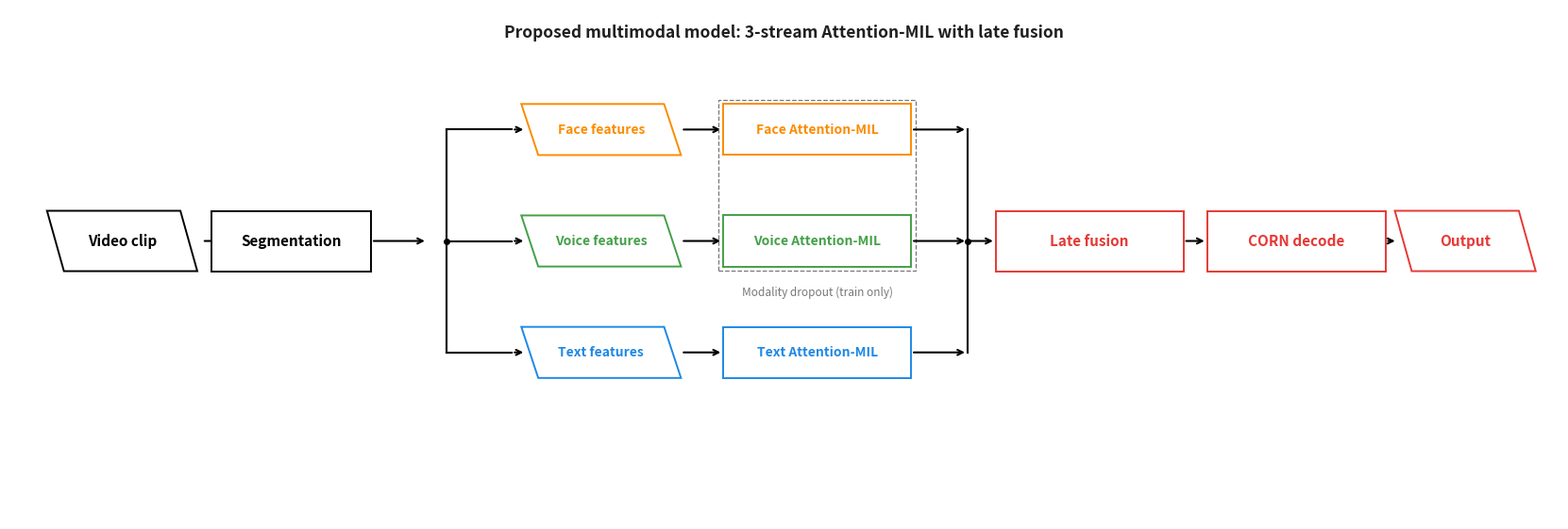

This figure's Python source: (Note: this script raises an exception after producing the figure.)
"""Simplified flow diagram: focus on overall pipeline, no equations or details."""
import matplotlib
matplotlib.use("Agg")
import matplotlib.pyplot as plt
import matplotlib.patches as mpatches
import warnings; warnings.filterwarnings("ignore")

W, H = 16.5, 5.5
fig, ax = plt.subplots(figsize=(W, H))
ax.set_xlim(0, W); ax.set_ylim(0, H); ax.axis("off")
fig.patch.set_facecolor("white")

BK = "black"; GR = "#777777"; DARK = "#1f1f1f"
COL_FACE  = "#FB8C00"
COL_VOICE = "#43A047"
COL_TEXT  = "#1E88E5"
COL_FUSE  = "#E53935"

def rect(ax, x, y, w, h, label, fs=11, lw=1.4, ls="-", fc="white", ec=BK, txt=BK):
    box = mpatches.FancyBboxPatch((x-w/2, y-h/2), w, h,
        boxstyle="square,pad=0", facecolor=fc, edgecolor=ec,
        linewidth=lw, linestyle=ls, zorder=3)
    ax.add_patch(box)
    ax.text(x, y, label, ha="center", va="center", fontsize=fs,
            fontweight="bold", color=txt, zorder=4)

def parallelogram(ax, x, y, w, h, label, fs=11, lw=1.4, fc="white", ec=BK, txt=BK):
    skew = 0.18
    pts = [(x-w/2+skew, y-h/2), (x+w/2, y-h/2),
            (x+w/2-skew, y+h/2), (x-w/2, y+h/2)]
    pg = mpatches.Polygon(pts, closed=True, facecolor=fc, edgecolor=ec,
                          linewidth=lw, zorder=3)
    ax.add_patch(pg)
    ax.text(x, y, label, ha="center", va="center", fontsize=fs,
            fontweight="bold", color=txt, zorder=4)

def arrow(ax, x1, y1, x2, y2, col=BK, lw=1.5, ls="-"):
    ax.annotate("", xy=(x2, y2), xytext=(x1, y1),
        arrowprops=dict(arrowstyle="->", color=col, lw=lw, linestyle=ls),
        zorder=2)

def line(ax, x1, y1, x2, y2, col=BK, lw=1.5, ls="-"):
    ax.plot([x1, x2], [y1, y2], color=col, lw=lw, linestyle=ls, zorder=2)

# Stream y-positions
YF, YV, YT = 4.2, 3.0, 1.8
YM = 3.0

# ── Title ────────────────────────────────────────────────────
ax.text(W/2, H-0.3,
    "Proposed multimodal model: 3-stream Attention-MIL with late fusion",
    ha="center", fontsize=12.5, fontweight="bold", color=DARK)

# ── 1. Input: Video clip ────────────────────────────────────
X0 = 1.2
parallelogram(ax, X0, YM, 1.6, 0.65, "Video clip", fs=11)
arrow(ax, X0+0.85, YM, X0+1.55, YM)

# ── 2. Segmentation ─────────────────────────────────────────
X1 = 3.0
rect(ax, X1, YM, 1.7, 0.65, "Segmentation", fs=11)

# branch to 3 streams
arrow(ax, X1+0.85, YM, X1+1.45, YM)
X_BUS1 = 4.65
line(ax, X_BUS1, YT, X_BUS1, YF)
ax.plot(X_BUS1, YM, "ko", markersize=4, zorder=5)

# ── 3. Feature extraction (3 streams) ────────────────────────
X2 = 6.3
streams = [
    (YF, "Face features",  COL_FACE),
    (YV, "Voice features", COL_VOICE),
    (YT, "Text features",  COL_TEXT),
]
for yi, lbl, col in streams:
    line(ax, X_BUS1, yi, X2-0.95, yi)
    arrow(ax, X2-0.95, yi, X2-0.8, yi)
    parallelogram(ax, X2, yi, 1.7, 0.55, lbl, fs=10, ec=col, txt=col)

# ── 4. Per-stream Attention-MIL encoders ─────────────────────
X3 = 8.6
for yi, lbl, col in [
    (YF, "Face Attention-MIL",  COL_FACE),
    (YV, "Voice Attention-MIL", COL_VOICE),
    (YT, "Text Attention-MIL",  COL_TEXT),
]:
    arrow(ax, X2+0.85, yi, X3-1.0, yi)
    rect(ax, X3, yi, 2.0, 0.55, lbl, fs=10, ec=col, txt=col)

# Modality dropout annotation (light, no formula) — placed BELOW the dashed box
dp = mpatches.FancyBboxPatch((X3-1.05, YV-0.32), 2.1, YF-YV+0.64,
    boxstyle="square,pad=0", facecolor="none",
    edgecolor=GR, linewidth=0.9, linestyle="--", zorder=2)
ax.add_patch(dp)
ax.text(X3, YV-0.55, "Modality dropout (train only)",
        ha="center", va="center", fontsize=8.5, color=GR, style="italic")

# ── 5. Late fusion + LA ──────────────────────────────────────
X4 = 11.5
X_BUS2 = 10.2
line(ax, X_BUS2, YT, X_BUS2, YF)
ax.plot(X_BUS2, YM, "ko", markersize=4, zorder=5)
for yi in [YF, YV, YT]:
    arrow(ax, X3+1.0, yi, X_BUS2, yi)
arrow(ax, X_BUS2, YM, X4-1.0, YM)
rect(ax, X4, YM, 2.0, 0.65, "Late fusion", fs=11, ec=COL_FUSE, txt=COL_FUSE)

# ── 6. CORN ordinal decode ───────────────────────────────────
X5 = 13.7
arrow(ax, X4+1.0, YM, X5-0.95, YM)
rect(ax, X5, YM, 1.9, 0.65, "CORN decode", fs=11, ec=COL_FUSE, txt=COL_FUSE)

# ── 7. Output ────────────────────────────────────────────────
X6 = 15.5
arrow(ax, X5+0.95, YM, X6-0.72, YM)
parallelogram(ax, X6, YM, 1.5, 0.65, "Output", fs=11, ec=COL_FUSE, txt=COL_FUSE)

plt.tight_layout(pad=0.3)
out = "/workspace/revision/manuscript/2025 PLOS ONE/PLOS_ONE_2025/image_v1/fig_proposed_methods.png"
plt.savefig(out, dpi=200, bbox_inches="tight", facecolor="white")
print("saved:", out)
